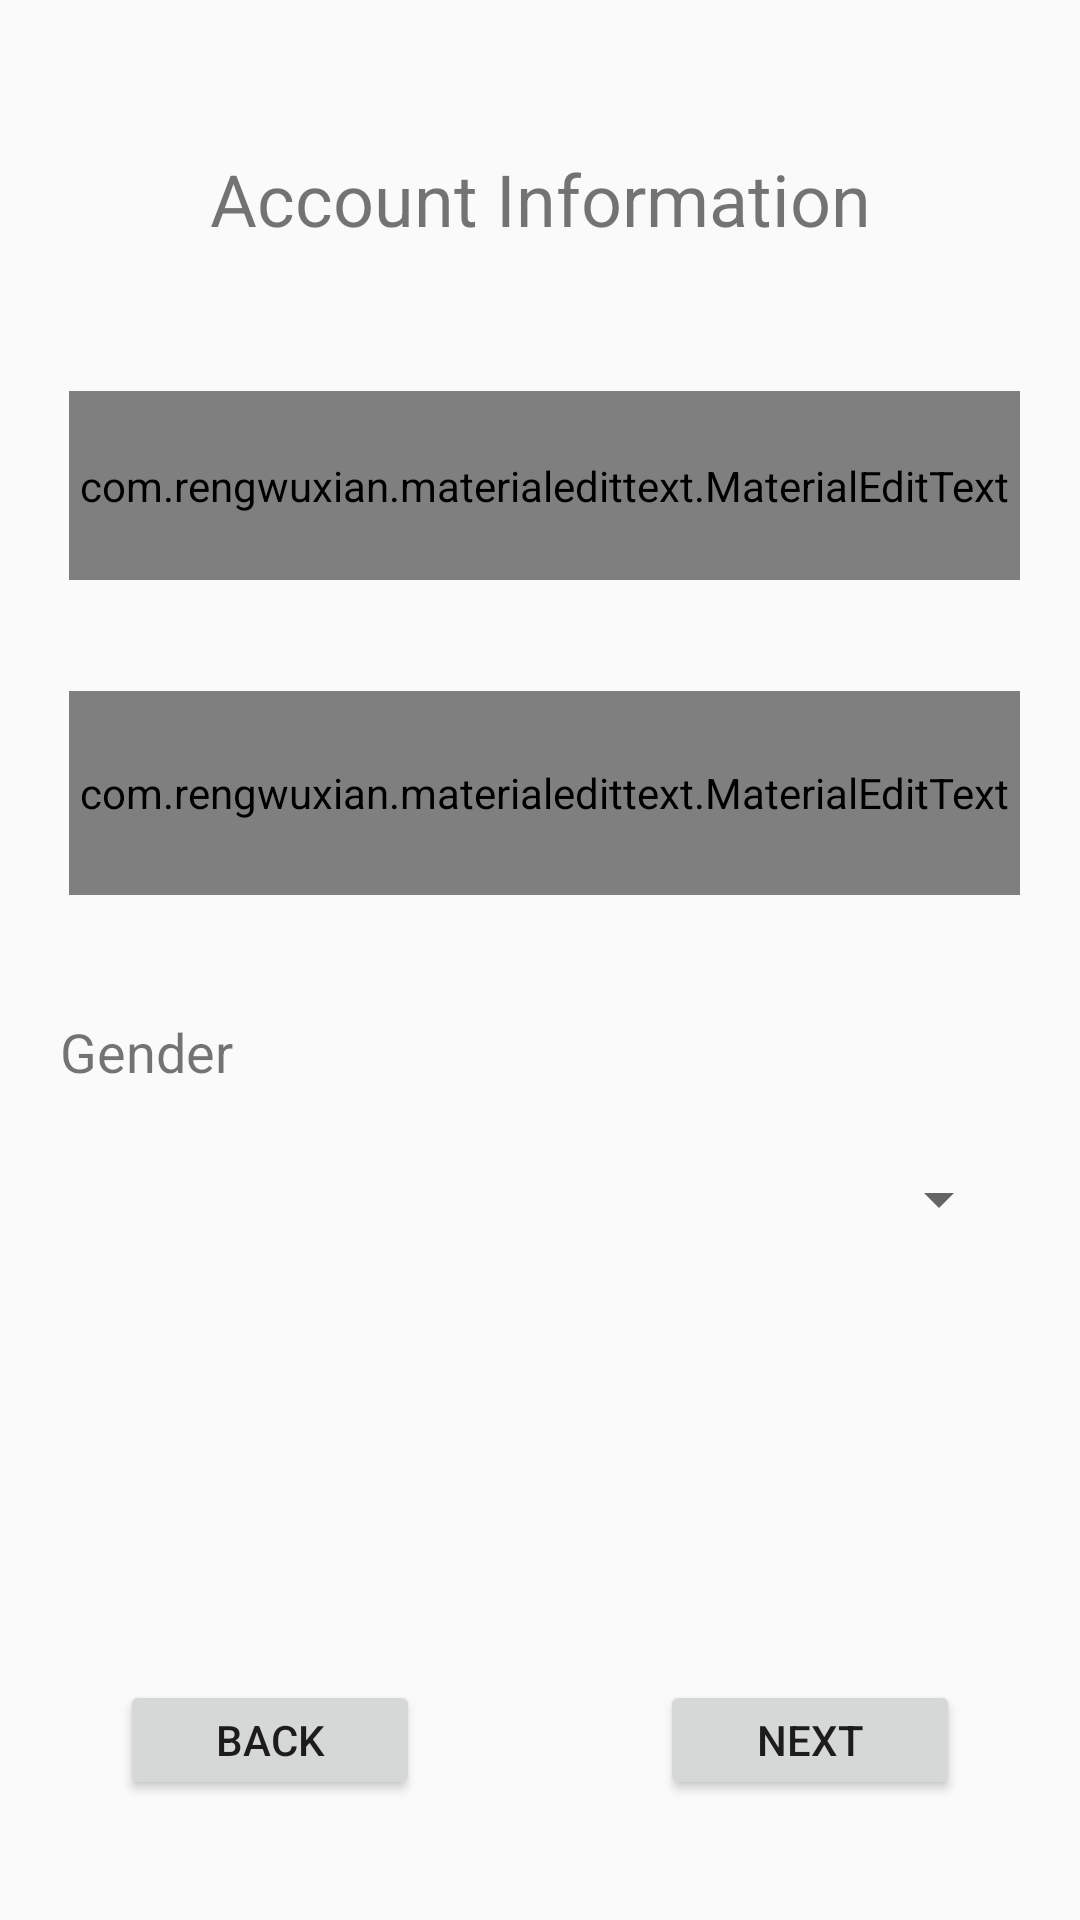

Produce the Android XML layout that renders to this screen, including the resource entries it uses.
<!-- AndroidManifest.xml: application theme AppTheme -->
<!-- res/layout/activity_basicinfo.xml -->
<?xml version="1.0" encoding="utf-8"?>
<android.support.constraint.ConstraintLayout xmlns:android="http://schemas.android.com/apk/res/android"
    xmlns:app="http://schemas.android.com/apk/res-auto"
    xmlns:tools="http://schemas.android.com/tools"
    android:layout_width="match_parent"
    android:layout_height="match_parent"
    tools:context="com.projectx.gluco.Userdetails.BasicinfoActivity">

    <TextView
        android:id="@+id/textView5"
        android:layout_width="wrap_content"
        android:layout_height="wrap_content"
        android:layout_marginTop="50dp"
        android:text="Account Information"
        android:textSize="24sp"
        app:layout_constraintLeft_toLeftOf="parent"
        app:layout_constraintRight_toRightOf="parent"
        app:layout_constraintTop_toTopOf="parent" />

    <com.rengwuxian.materialedittext.MaterialEditText
        android:id="@id/iname"
        android:layout_width="317dp"
        android:layout_height="63dp"
        android:layout_marginEnd="20dp"
        android:layout_marginStart="23dp"
        android:layout_marginTop="48dp"
        android:hint="Name"
        app:layout_constraintEnd_toEndOf="parent"
        app:layout_constraintStart_toStartOf="parent"
        app:layout_constraintTop_toBottomOf="@+id/textView5"
        app:met_floatingLabel="highlight" />

    <com.rengwuxian.materialedittext.MaterialEditText
        android:id="@id/iage"
        android:layout_width="317dp"
        android:layout_height="68dp"
        android:layout_marginEnd="20dp"
        android:layout_marginStart="23dp"
        android:layout_marginTop="148dp"
        android:hint="Age"
        app:layout_constraintEnd_toEndOf="parent"
        app:layout_constraintHorizontal_bias="0.0"
        app:layout_constraintLeft_toLeftOf="parent"
        app:layout_constraintStart_toStartOf="parent"
        app:layout_constraintTop_toBottomOf="@+id/textView5"
        app:met_floatingLabel="highlight" />

    <Spinner
        android:id="@+id/ispinner"
        android:layout_width="317dp"
        android:layout_height="51dp"
        android:layout_marginEnd="23dp"
        android:layout_marginStart="20dp"
        android:layout_marginTop="76dp"
        app:layout_constraintEnd_toEndOf="parent"
        app:layout_constraintHorizontal_bias="0.0"
        app:layout_constraintLeft_toLeftOf="parent"
        app:layout_constraintStart_toStartOf="parent"
        app:layout_constraintTop_toBottomOf="@+id/iage" />

    <TextView
        android:id="@+id/textView8"
        android:layout_width="wrap_content"
        android:layout_height="wrap_content"
        android:layout_marginLeft="16dp"
        android:layout_marginStart="20dp"
        android:layout_marginTop="40dp"
        android:text="Gender"
        android:textSize="18sp"
        app:layout_constraintLeft_toLeftOf="parent"
        app:layout_constraintStart_toStartOf="parent"
        app:layout_constraintTop_toBottomOf="@+id/iage" />

    <Button
        android:id="@+id/button4"
        android:layout_width="100dp"
        android:layout_height="40dp"
        android:layout_marginBottom="40dp"
        android:layout_marginLeft="40dp"
        android:text="back"
        app:layout_constraintBottom_toBottomOf="parent"
        app:layout_constraintLeft_toLeftOf="parent" />

    <Button
        android:id="@+id/button5"
        android:layout_width="100dp"
        android:layout_height="40dp"
        android:layout_marginBottom="40dp"
        android:layout_marginEnd="40dp"
        android:text="Next"
        app:layout_constraintBottom_toBottomOf="parent"
        app:layout_constraintEnd_toEndOf="parent" />

</android.support.constraint.ConstraintLayout>
<!-- resources referenced by this layout -->
<resources>
  <style name="AppTheme" parent="Theme.AppCompat.Light.NoActionBar">
          
          <item name="colorPrimary">@color/colorPrimary</item>
          <item name="colorPrimaryDark">@color/colorPrimaryDark</item>
          <item name="colorAccent">@color/colorAccent</item>
      </style>
  <color name="colorPrimary">#253ec8</color>
  <color name="colorPrimaryDark">#4d64f6</color>
  <color name="colorAccent">#ff4081</color>
</resources>
